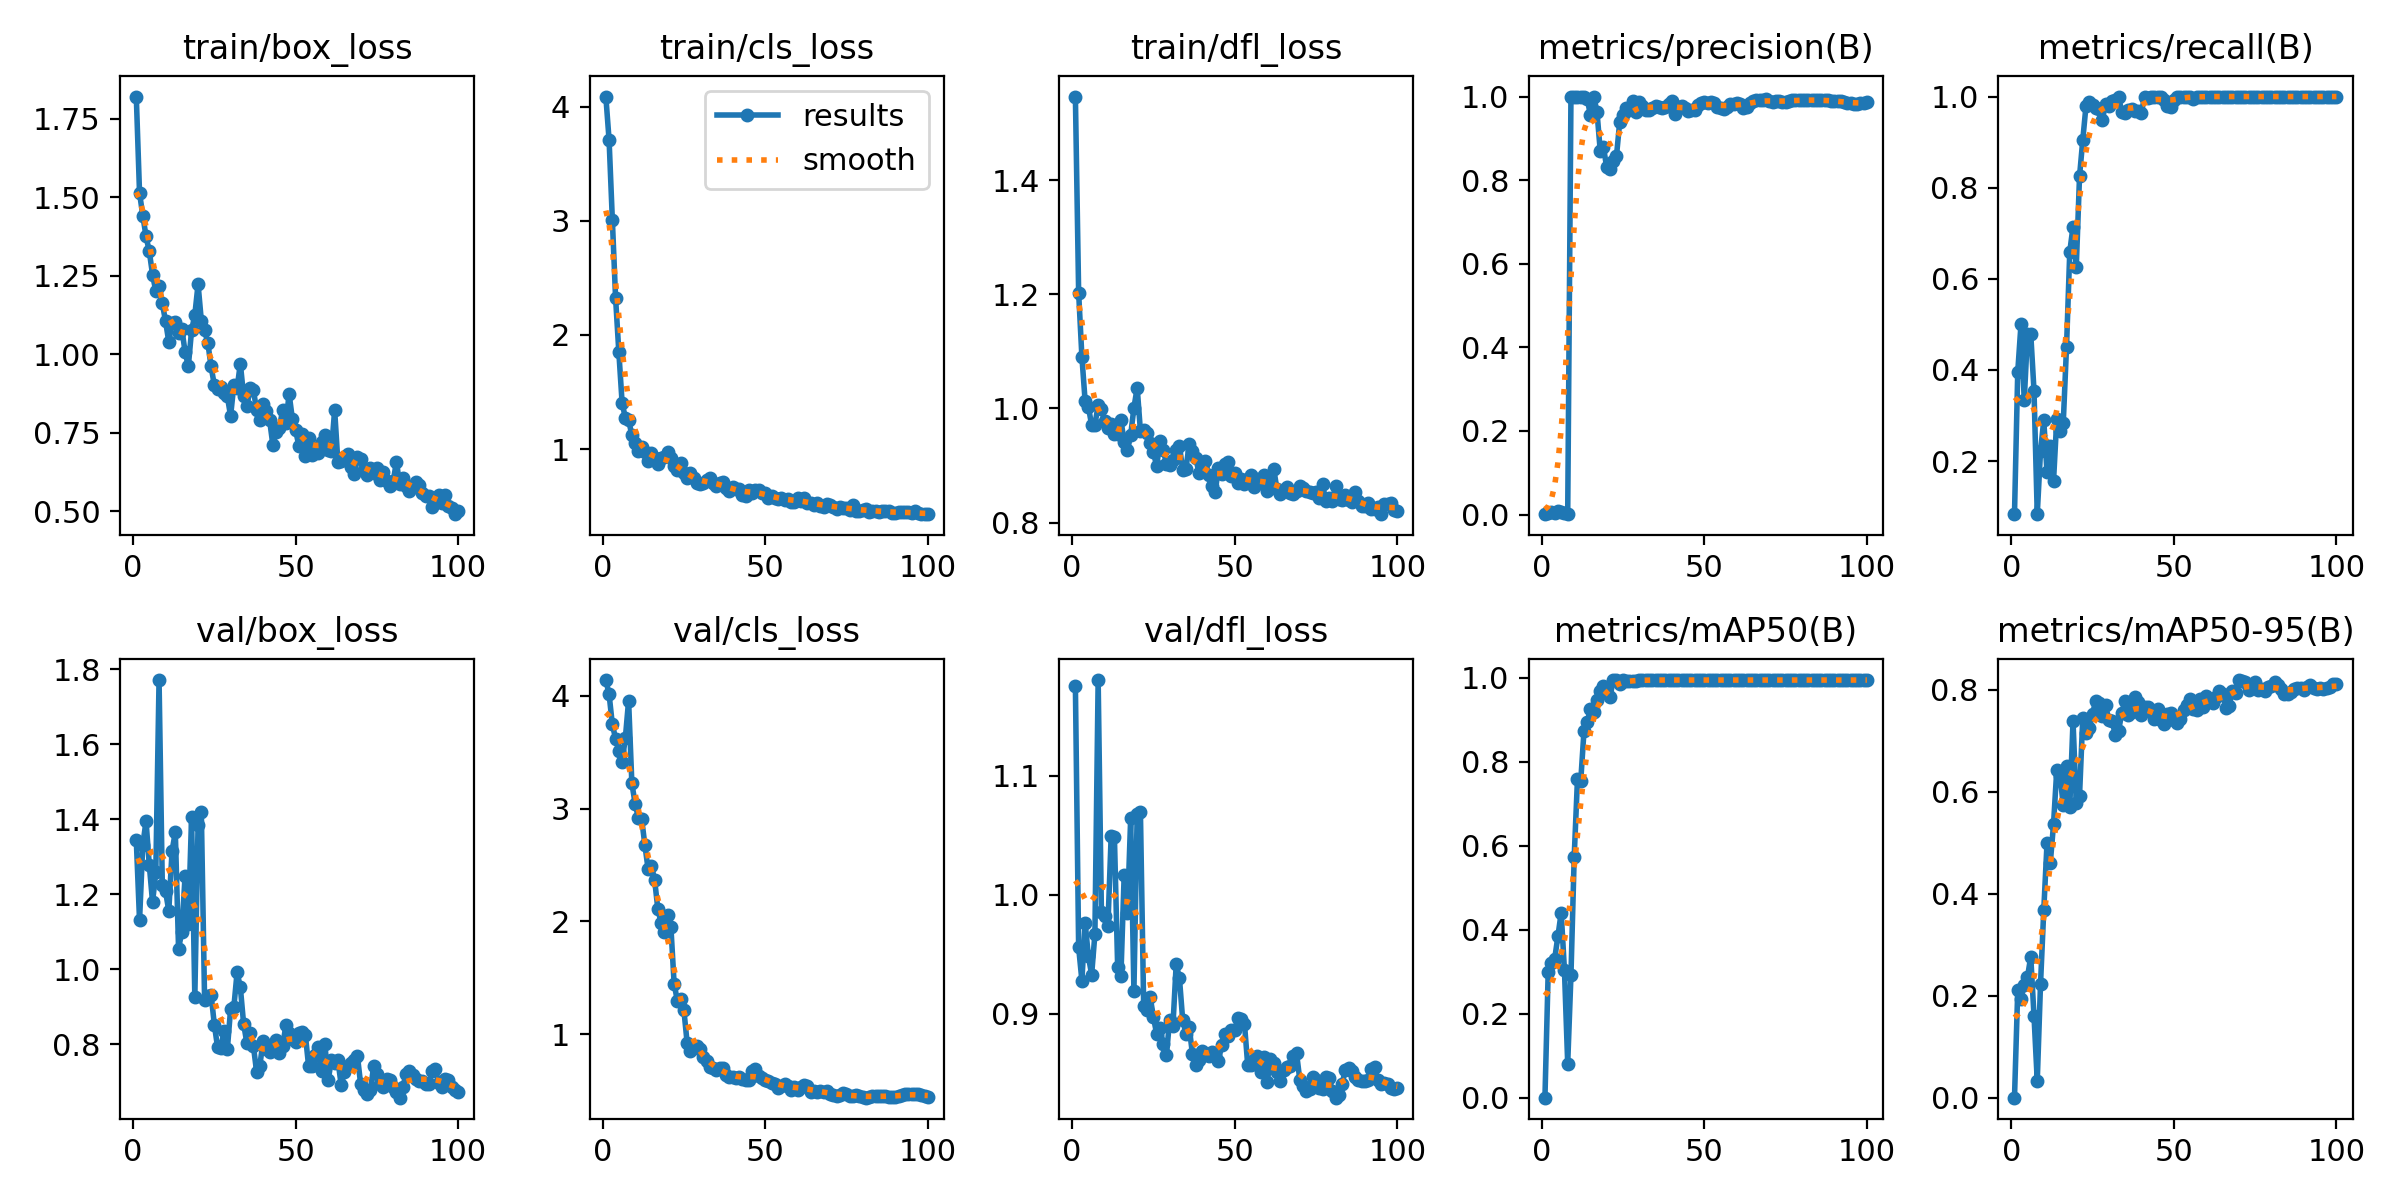

Data behind this chart, as committed beside it:
epoch, time, train/box_loss, train/cls_loss, train/dfl_loss, metrics/precision(B), metrics/recall(B), metrics/mAP50(B), metrics/mAP50-95(B), val/box_loss, val/cls_loss, val/dfl_loss, lr/pg0, lr/pg1, lr/pg2
1, 15.21, 1.821, 4.088, 1.546, 0.00096, 0.08333, 0.00067, 0.00026, 1.344, 4.138, 1.176, 7.145e-05, 7.145e-05, 7.145e-05
2, 30, 1.513, 3.706, 1.203, 0.00451, 0.3958, 0.3003, 0.2104, 1.131, 4.012, 0.9557, 0.0001556, 0.0001556, 0.0001556
3, 44.75, 1.442, 3.009, 1.091, 0.00659, 0.5, 0.3209, 0.1944, 1.332, 3.745, 0.9277, 0.0002381, 0.0002381, 0.0002381
4, 59.77, 1.375, 2.322, 1.012, 0.00298, 0.3333, 0.3317, 0.2212, 1.395, 3.619, 0.9765, 0.0003189, 0.0003189, 0.0003189
5, 75.06, 1.327, 1.85, 1.003, 0.00738, 0.4792, 0.3856, 0.2368, 1.278, 3.512, 0.948, 0.000398, 0.000398, 0.000398
6, 89.71, 1.253, 1.407, 0.9707, 0.0067, 0.4792, 0.4412, 0.2767, 1.179, 3.416, 0.9328, 0.0004754, 0.0004754, 0.0004754
7, 104.7, 1.201, 1.273, 0.9715, 0.00365, 0.3542, 0.3041, 0.1607, 1.258, 3.624, 0.9668, 0.0005511, 0.0005511, 0.0005511
8, 119.1, 1.217, 1.259, 1.006, 0.00083, 0.08333, 0.08198, 0.03296, 1.771, 3.957, 1.181, 0.0006251, 0.0006251, 0.0006251
9, 133.6, 1.162, 1.12, 0.9989, 1, 0.2212, 0.2922, 0.2224, 1.226, 3.224, 0.9854, 0.0006974, 0.0006974, 0.0006974
10, 148.1, 1.105, 1.055, 0.9773, 1, 0.2891, 0.5746, 0.3674, 1.208, 3.045, 0.9823, 0.000768, 0.000768, 0.000768
11, 162.5, 1.039, 0.9873, 0.9652, 1, 0.1762, 0.7583, 0.4988, 1.156, 2.917, 0.9737, 0.0008369, 0.0008369, 0.0008369
12, 176.9, 1.1, 1.023, 0.9727, 1, 0.2329, 0.7536, 0.4597, 1.316, 2.912, 1.05, 0.0009041, 0.0009041, 0.0009041
13, 191.3, 1.101, 0.9731, 0.9547, 1, 0.1554, 0.8726, 0.5358, 1.366, 2.678, 1.049, 0.0009696, 0.0009696, 0.0009696
14, 205.7, 1.066, 0.8955, 0.9553, 0.9953, 0.2917, 0.8949, 0.6427, 1.055, 2.464, 0.9389, 0.001033, 0.001033, 0.001033
15, 220.1, 1.08, 0.9652, 0.9804, 0.9547, 0.266, 0.9253, 0.6317, 1.101, 2.495, 0.9319, 0.001096, 0.001096, 0.001096
16, 234.5, 1.008, 0.9193, 0.9409, 1, 0.2843, 0.9181, 0.5736, 1.249, 2.37, 1.016, 0.001156, 0.001156, 0.001156
17, 249, 0.9609, 0.8695, 0.9278, 0.964, 0.4503, 0.9471, 0.6512, 1.121, 2.107, 0.9842, 0.001203, 0.001203, 0.001203
18, 263.4, 1.076, 0.9226, 0.9533, 0.8709, 0.6595, 0.9682, 0.571, 1.406, 1.989, 1.064, 0.001189, 0.001189, 0.001189
19, 277.9, 1.125, 0.929, 1.001, 0.8784, 0.7146, 0.9806, 0.7385, 0.9269, 1.907, 0.9189, 0.001174, 0.001174, 0.001174
20, 292.3, 1.223, 0.9783, 1.036, 0.8304, 0.6253, 0.9653, 0.5778, 1.386, 2.056, 1.068, 0.00116, 0.00116, 0.00116
21, 306.7, 1.107, 0.9207, 0.9605, 0.8275, 0.8249, 0.9546, 0.5922, 1.42, 1.955, 1.069, 0.001146, 0.001146, 0.001146
22, 321.2, 1.075, 0.8511, 0.9616, 0.8462, 0.9048, 0.995, 0.7451, 0.9195, 1.448, 0.9061, 0.001132, 0.001132, 0.001132
23, 335.5, 1.036, 0.8167, 0.9567, 0.858, 0.9803, 0.995, 0.7147, 0.9281, 1.297, 0.9032, 0.001118, 0.001118, 0.001118
24, 349.9, 0.9607, 0.8761, 0.9395, 0.9396, 0.9883, 0.9857, 0.7241, 0.9332, 1.315, 0.9138, 0.001104, 0.001104, 0.001104
25, 364.3, 0.9013, 0.7911, 0.9232, 0.9563, 0.9822, 0.995, 0.7534, 0.8531, 1.215, 0.897, 0.001089, 0.001089, 0.001089
26, 378.8, 0.8888, 0.749, 0.8988, 0.9716, 0.9749, 0.9938, 0.778, 0.7923, 0.9244, 0.8826, 0.001075, 0.001075, 0.001075
27, 393.1, 0.8964, 0.7893, 0.9423, 0.9686, 0.973, 0.9938, 0.7744, 0.7906, 0.8534, 0.8882, 0.001061, 0.001061, 0.001061
28, 407.4, 0.8776, 0.7442, 0.9274, 0.9905, 0.9478, 0.9928, 0.7479, 0.8365, 0.8833, 0.8745, 0.001047, 0.001047, 0.001047
29, 421.8, 0.8654, 0.7072, 0.9034, 0.9633, 0.984, 0.9927, 0.7695, 0.7874, 0.9013, 0.8652, 0.001033, 0.001033, 0.001033
30, 436, 0.8029, 0.6913, 0.9013, 0.988, 0.98, 0.995, 0.7408, 0.8944, 0.8685, 0.895, 0.001019, 0.001019, 0.001019
31, 450.4, 0.9013, 0.7051, 0.9102, 0.9773, 0.9898, 0.995, 0.7394, 0.8994, 0.7997, 0.8899, 0.001005, 0.001005, 0.001005
32, 464.8, 0.8919, 0.732, 0.9266, 0.9685, 0.9933, 0.995, 0.7115, 0.9926, 0.7604, 0.9415, 0.0009904, 0.0009904, 0.0009904
33, 479, 0.9698, 0.7468, 0.9347, 0.9681, 0.9991, 0.995, 0.719, 0.9523, 0.7132, 0.9297, 0.0009763, 0.0009763, 0.0009763
34, 493.3, 0.8667, 0.704, 0.8921, 0.9737, 0.9665, 0.995, 0.7549, 0.8556, 0.7041, 0.8944, 0.0009621, 0.0009621, 0.0009621
35, 507.5, 0.8343, 0.6787, 0.8939, 0.977, 0.9628, 0.995, 0.7772, 0.8037, 0.6839, 0.8831, 0.000948, 0.000948, 0.000948
36, 521.8, 0.8922, 0.7007, 0.9379, 0.9761, 0.9715, 0.995, 0.7499, 0.8304, 0.7012, 0.8885, 0.0009339, 0.0009339, 0.0009339
37, 536.3, 0.8868, 0.7087, 0.9257, 0.9717, 0.9722, 0.995, 0.7573, 0.797, 0.6989, 0.8658, 0.0009197, 0.0009197, 0.0009197
38, 550.7, 0.8214, 0.6567, 0.9135, 0.9759, 0.9687, 0.995, 0.7862, 0.7269, 0.6431, 0.8566, 0.0009056, 0.0009056, 0.0009056
39, 565, 0.7902, 0.635, 0.8873, 0.983, 0.9673, 0.995, 0.7767, 0.7438, 0.6263, 0.8608, 0.0008914, 0.0008914, 0.0008914
40, 579.1, 0.8423, 0.6706, 0.9017, 0.9902, 0.9634, 0.995, 0.7503, 0.8102, 0.6208, 0.8683, 0.0008773, 0.0008773, 0.0008773
41, 593.2, 0.8202, 0.6513, 0.9086, 0.9585, 1, 0.995, 0.7657, 0.7882, 0.6154, 0.8665, 0.0008631, 0.0008631, 0.0008631
42, 607.4, 0.7894, 0.6481, 0.8836, 0.9752, 0.997, 0.995, 0.7669, 0.7803, 0.623, 0.8642, 0.000849, 0.000849, 0.000849
43, 621.6, 0.7103, 0.5966, 0.8639, 0.9785, 1, 0.995, 0.759, 0.7966, 0.6016, 0.8674, 0.0008348, 0.0008348, 0.0008348
44, 636.1, 0.7515, 0.593, 0.8541, 0.9729, 1, 0.995, 0.743, 0.8128, 0.5914, 0.8639, 0.0008207, 0.0008207, 0.0008207
45, 650.5, 0.7653, 0.6419, 0.896, 0.9648, 1, 0.995, 0.762, 0.7774, 0.592, 0.8604, 0.0008065, 0.0008065, 0.0008065
46, 665, 0.8217, 0.6142, 0.8858, 0.9673, 1, 0.995, 0.7412, 0.7949, 0.6782, 0.8734, 0.0007924, 0.0007924, 0.0007924
47, 679.9, 0.7807, 0.6397, 0.9032, 0.9683, 0.9932, 0.995, 0.7319, 0.8516, 0.6967, 0.883, 0.0007782, 0.0007782, 0.0007782
48, 694.9, 0.8732, 0.6464, 0.9058, 0.9796, 0.9798, 0.995, 0.7525, 0.8312, 0.6308, 0.8812, 0.0007641, 0.0007641, 0.0007641
49, 710, 0.7932, 0.6168, 0.8812, 0.9849, 0.977, 0.995, 0.7538, 0.8133, 0.61, 0.8861, 0.0007499, 0.0007499, 0.0007499
50, 724.6, 0.7577, 0.6167, 0.8866, 0.9871, 0.9925, 0.995, 0.7402, 0.8065, 0.5988, 0.8864, 0.0007358, 0.0007358, 0.0007358
51, 739.3, 0.7073, 0.5705, 0.8699, 0.9857, 1, 0.995, 0.7356, 0.8311, 0.5888, 0.8965, 0.0007216, 0.0007216, 0.0007216
52, 754, 0.7466, 0.5882, 0.8764, 0.9866, 0.9996, 0.995, 0.7435, 0.8338, 0.5684, 0.8952, 0.0007075, 0.0007075, 0.0007075
53, 768.6, 0.6756, 0.5693, 0.8678, 0.9851, 1, 0.995, 0.7603, 0.8249, 0.5638, 0.8911, 0.0006934, 0.0006934, 0.0006934
54, 783.4, 0.7326, 0.5643, 0.876, 0.9761, 1, 0.995, 0.7703, 0.7417, 0.5264, 0.8565, 0.0006792, 0.0006792, 0.0006792
55, 798, 0.6802, 0.5765, 0.8838, 0.9729, 0.9995, 0.995, 0.781, 0.743, 0.543, 0.8569, 0.0006651, 0.0006651, 0.0006651
56, 812.6, 0.7008, 0.5588, 0.8622, 0.9707, 0.9956, 0.995, 0.762, 0.7724, 0.5629, 0.861, 0.0006509, 0.0006509, 0.0006509
57, 827.1, 0.6857, 0.5619, 0.8766, 0.9752, 0.9996, 0.995, 0.7595, 0.7936, 0.5452, 0.8639, 0.0006368, 0.0006368, 0.0006368
58, 841.7, 0.7198, 0.5351, 0.8695, 0.9813, 1, 0.995, 0.7826, 0.7305, 0.5082, 0.8507, 0.0006226, 0.0006226, 0.0006226
59, 856.3, 0.7433, 0.5375, 0.883, 0.9821, 1, 0.995, 0.7652, 0.8001, 0.5301, 0.8634, 0.0006085, 0.0006085, 0.0006085
60, 870.7, 0.6944, 0.5725, 0.8551, 0.9845, 1, 0.995, 0.7869, 0.7045, 0.5054, 0.8426, 0.0005943, 0.0005943, 0.0005943
... 40 more rows
